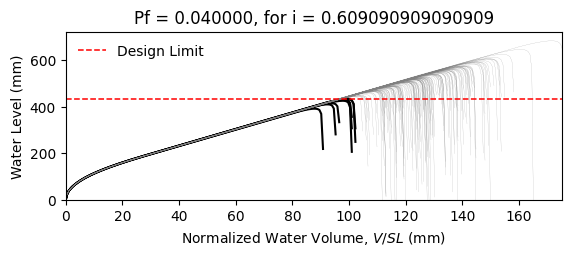

Data behind this chart, as committed beside it:
W14X22, L = 360.0 in, slope = 0.020833333333333332 in/in, dead load = 6.944444444444444e-05 kip/in…
zwlim AISC Appendix 2, zwlim DAMP, zwlim Proposed for ASCE 7, zwlim Neglect Ponding, dhnom Denver, dhnom New York, dhnom New Orleans, dh Denver, dh New York, dh New Orleans, dmax
15.16, 15.45, 13.32, 15.16, 3.878, 3.878, 3.878, 5.57, 5.57, 5.57, 22.05, Safe, 
15.16, 15.45, 13.32, 15.16, 3.878, 3.878, 3.878, 5.57, 5.57, 5.57, 19.26, Safe, 
15.16, 15.45, 13.32, 15.16, 3.878, 3.878, 3.878, 5.57, 5.57, 5.57, 18.53, Safe, 
15.16, 15.45, 13.32, 15.16, 3.878, 3.878, 3.878, 5.57, 5.57, 5.57, 21.77, Safe, 
15.16, 15.45, 13.32, 15.16, 3.878, 3.878, 3.878, 5.57, 5.57, 5.57, 18.28, Safe, 
15.16, 15.45, 13.32, 15.16, 3.878, 3.878, 3.878, 5.57, 5.57, 5.57, 26.93, Safe, 
15.16, 15.45, 13.32, 15.16, 3.878, 3.878, 3.878, 5.57, 5.57, 5.57, 20.34, Safe, 
15.16, 15.45, 13.32, 15.16, 3.878, 3.878, 3.878, 5.57, 5.57, 5.57, 18.45, Safe, 
15.16, 15.45, 13.32, 15.16, 3.878, 3.878, 3.878, 5.57, 5.57, 5.57, 21.27, Safe, 
15.16, 15.45, 13.32, 15.16, 3.878, 3.878, 3.878, 5.57, 5.57, 5.57, 19.99, Safe, 
15.16, 15.45, 13.32, 15.16, 3.878, 3.878, 3.878, 5.57, 5.57, 5.57, 17.63, Safe, 
15.16, 15.45, 13.32, 15.16, 3.878, 3.878, 3.878, 5.57, 5.57, 5.57, 17.02, Fail, 
15.16, 15.45, 13.32, 15.16, 3.878, 3.878, 3.878, 5.57, 5.57, 5.57, 21.46, Safe, 
15.16, 15.45, 13.32, 15.16, 3.878, 3.878, 3.878, 5.57, 5.57, 5.57, 18.86, Safe, 
15.16, 15.45, 13.32, 15.16, 3.878, 3.878, 3.878, 5.57, 5.57, 5.57, 21.86, Safe, 
15.16, 15.45, 13.32, 15.16, 3.878, 3.878, 3.878, 5.57, 5.57, 5.57, 19.86, Safe, 
15.16, 15.45, 13.32, 15.16, 3.878, 3.878, 3.878, 5.57, 5.57, 5.57, 20.52, Safe, 
15.16, 15.45, 13.32, 15.16, 3.878, 3.878, 3.878, 5.57, 5.57, 5.57, 22.45, Safe, 
15.16, 15.45, 13.32, 15.16, 3.878, 3.878, 3.878, 5.57, 5.57, 5.57, 18.39, Safe, 
15.16, 15.45, 13.32, 15.16, 3.878, 3.878, 3.878, 5.57, 5.57, 5.57, 19.33, Safe, 
15.16, 15.45, 13.32, 15.16, 3.878, 3.878, 3.878, 5.57, 5.57, 5.57, 18.3, Safe, 
15.16, 15.45, 13.32, 15.16, 3.878, 3.878, 3.878, 5.57, 5.57, 5.57, 21.69, Safe, 
15.16, 15.45, 13.32, 15.16, 3.878, 3.878, 3.878, 5.57, 5.57, 5.57, 22.57, Safe, 
15.16, 15.45, 13.32, 15.16, 3.878, 3.878, 3.878, 5.57, 5.57, 5.57, 20.09, Safe, 
15.16, 15.45, 13.32, 15.16, 3.878, 3.878, 3.878, 5.57, 5.57, 5.57, 19.21, Safe, 
15.16, 15.45, 13.32, 15.16, 3.878, 3.878, 3.878, 5.57, 5.57, 5.57, 16.95, Fail, 
15.16, 15.45, 13.32, 15.16, 3.878, 3.878, 3.878, 5.57, 5.57, 5.57, 21.16, Safe, 
15.16, 15.45, 13.32, 15.16, 3.878, 3.878, 3.878, 5.57, 5.57, 5.57, 20.85, Safe, 
15.16, 15.45, 13.32, 15.16, 3.878, 3.878, 3.878, 5.57, 5.57, 5.57, 18.47, Safe, 
15.16, 15.45, 13.32, 15.16, 3.878, 3.878, 3.878, 5.57, 5.57, 5.57, 23.29, Safe, 
15.16, 15.45, 13.32, 15.16, 3.878, 3.878, 3.878, 5.57, 5.57, 5.57, 20.47, Safe, 
15.16, 15.45, 13.32, 15.16, 3.878, 3.878, 3.878, 5.57, 5.57, 5.57, 21.19, Safe, 
15.16, 15.45, 13.32, 15.16, 3.878, 3.878, 3.878, 5.57, 5.57, 5.57, 19.03, Safe, 
15.16, 15.45, 13.32, 15.16, 3.878, 3.878, 3.878, 5.57, 5.57, 5.57, 22.61, Safe, 
15.16, 15.45, 13.32, 15.16, 3.878, 3.878, 3.878, 5.57, 5.57, 5.57, 21.51, Safe, 
15.16, 15.45, 13.32, 15.16, 3.878, 3.878, 3.878, 5.57, 5.57, 5.57, 18.4, Safe, 
15.16, 15.45, 13.32, 15.16, 3.878, 3.878, 3.878, 5.57, 5.57, 5.57, 20.82, Safe, 
15.16, 15.45, 13.32, 15.16, 3.878, 3.878, 3.878, 5.57, 5.57, 5.57, 21.17, Safe, 
15.16, 15.45, 13.32, 15.16, 3.878, 3.878, 3.878, 5.57, 5.57, 5.57, 22.06, Safe, 
15.16, 15.45, 13.32, 15.16, 3.878, 3.878, 3.878, 5.57, 5.57, 5.57, 17.83, Safe, 
15.16, 15.45, 13.32, 15.16, 3.878, 3.878, 3.878, 5.57, 5.57, 5.57, 22.53, Safe, 
15.16, 15.45, 13.32, 15.16, 3.878, 3.878, 3.878, 5.57, 5.57, 5.57, 19.04, Safe, 
15.16, 15.45, 13.32, 15.16, 3.878, 3.878, 3.878, 5.57, 5.57, 5.57, 19.99, Safe, 
15.16, 15.45, 13.32, 15.16, 3.878, 3.878, 3.878, 5.57, 5.57, 5.57, 19.51, Safe, 
15.16, 15.45, 13.32, 15.16, 3.878, 3.878, 3.878, 5.57, 5.57, 5.57, 22.27, Safe, 
15.16, 15.45, 13.32, 15.16, 3.878, 3.878, 3.878, 5.57, 5.57, 5.57, 17.42, Safe, 
15.16, 15.45, 13.32, 15.16, 3.878, 3.878, 3.878, 5.57, 5.57, 5.57, 20.33, Safe, 
15.16, 15.45, 13.32, 15.16, 3.878, 3.878, 3.878, 5.57, 5.57, 5.57, 19.03, Safe, 
15.16, 15.45, 13.32, 15.16, 3.878, 3.878, 3.878, 5.57, 5.57, 5.57, 20.39, Safe, 
15.16, 15.45, 13.32, 15.16, 3.878, 3.878, 3.878, 5.57, 5.57, 5.57, 18.59, Safe, 
15.16, 15.45, 13.32, 15.16, 3.878, 3.878, 3.878, 5.57, 5.57, 5.57, 21.72, Safe, 
15.16, 15.45, 13.32, 15.16, 3.878, 3.878, 3.878, 5.57, 5.57, 5.57, 16.34, Fail, 
15.16, 15.45, 13.32, 15.16, 3.878, 3.878, 3.878, 5.57, 5.57, 5.57, 20.45, Safe, 
15.16, 15.45, 13.32, 15.16, 3.878, 3.878, 3.878, 5.57, 5.57, 5.57, 19.01, Safe, 
15.16, 15.45, 13.32, 15.16, 3.878, 3.878, 3.878, 5.57, 5.57, 5.57, 23.17, Safe, 
15.16, 15.45, 13.32, 15.16, 3.878, 3.878, 3.878, 5.57, 5.57, 5.57, 18.91, Safe, 
15.16, 15.45, 13.32, 15.16, 3.878, 3.878, 3.878, 5.57, 5.57, 5.57, 20, Safe, 
15.16, 15.45, 13.32, 15.16, 3.878, 3.878, 3.878, 5.57, 5.57, 5.57, 18.88, Safe, 
15.16, 15.45, 13.32, 15.16, 3.878, 3.878, 3.878, 5.57, 5.57, 5.57, 17.1, Fail, 
... 142 more rows
